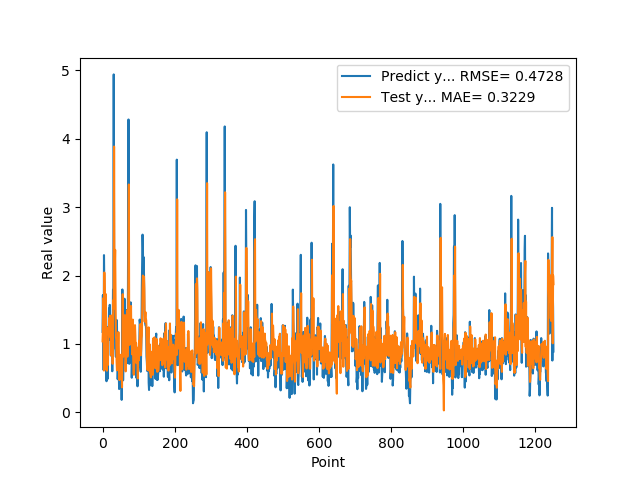

The file beside this chart, header and first rows:
1.176299691200000108e+00, 1.038055608179942801e+00
1.714609026910000056e+00, 1.192501632087080488e+00
1.307337045669999975e+00, 1.669778979075877690e+00
6.186890006069999393e-01, 1.170499828116732033e+00
2.298435926440000276e+00, 6.112031812603548886e-01
1.808241009709999902e+00, 2.044331193029468974e+00
8.794149756429999742e-01, 1.661581490396839111e+00
1.570945024490000064e+00, 9.394516188091968090e-01
1.578516006470000121e+00, 1.600329755694431810e+00
6.200309991839999535e-01, 1.728908166159423887e+00
9.928810000419999726e-01, 6.297684489518784456e-01
4.551869928839999413e-01, 8.928614148959942431e-01
1.017398953439999865e+00, 6.090570706506074350e-01
8.378469943999999892e-01, 8.249566111712395289e-01
4.884769916529999589e-01, 7.825373183604706906e-01
1.246340990070000210e+00, 6.946049646369713004e-01
1.209630966189999990e+00, 1.246792545371772087e+00
1.252451062200000020e+00, 1.163667752831086810e+00
1.519726991650000025e+00, 1.106846090182187714e+00
1.063797950739999942e+00, 1.381523360235657805e+00
1.571495056150000069e+00, 1.122054480019881950e+00
1.278105020519999968e+00, 1.412220912315230281e+00
1.192077994349999948e+00, 1.157005583708881291e+00
8.304439187050000060e-01, 1.124256241490728891e+00
1.402015686039999931e+00, 8.351150082922219609e-01
1.156504034999999986e+00, 1.415394105938332370e+00
1.162554860120000200e+00, 1.141476659339949462e+00
6.007519960399999581e-01, 1.123107082388947742e+00
1.253835797310000055e+00, 7.109100941534193252e-01
1.791844010350000183e+00, 1.286290251790696670e+00
1.734062552449999961e+00, 1.639346505361684470e+00
4.939970970150000085e+00, 1.514538077490088286e+00
2.394351005549999911e+00, 3.885643530137801616e+00
2.212575912479999740e+00, 2.031773990079398295e+00
1.886527061460000043e+00, 2.136242777803065263e+00
9.343829751010001017e-01, 2.375327390862151056e+00
9.099829792980000942e-01, 1.682067842690494253e+00
8.112999796870000724e-01, 1.108524249627406810e+00
1.049708962440000004e+00, 1.061231736553510441e+00
1.351788043980000076e+00, 7.408022944312971925e-01
1.277305960659999906e+00, 6.146301615939238072e-01
7.854449748989998925e-01, 6.459069196604819707e-01
4.846229851250000165e-01, 8.688728293183411999e-01
6.676359772680000582e-01, 1.014187553061919767e+00
8.322510123249999836e-01, 1.173176439551750327e+00
5.959370136259999340e-01, 1.000024727198922214e+00
3.410890102390000123e-01, 6.388428836440321890e-01
6.860110163689999707e-01, 4.717535422552913693e-01
8.153510093690000682e-01, 7.956411611697180586e-01
3.985430002210000322e-01, 8.197120213717182802e-01
6.998159885410000225e-01, 5.196136420707642145e-01
4.263690114019999533e-01, 8.427121511471433735e-01
6.866139769550000382e-01, 7.125060789669803718e-01
1.826770007609999913e-01, 8.315021727515579109e-01
7.018824815749999946e-01, 3.658522912303528440e-01
1.796682000159999681e+00, 8.568721356156289160e-01
7.204269766809999753e-01, 1.727301680298082731e+00
4.680640101429999755e-01, 9.057409379180240139e-01
6.408870220180000743e-01, 8.168253770859971175e-01
7.520520091060001189e-01, 1.211301308758166106e+00
1.001817584040000098e+00, 1.211200720874368919e+00
... 1,191 more rows
